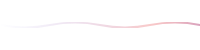
t = 0.00 s
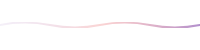
t = 0.17 s
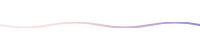
t = 0.33 s
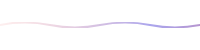
t = 0.50 s
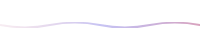
t = 0.67 s
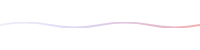
t = 0.83 s

The animated SVG that drew these frames (rendered in a browser with its animation timeline set to each time). Animation: 4 SMIL elements (animate=4); one cycle of 1.00 s, repeats indefinitely.

<svg xmlns="http://www.w3.org/2000/svg" xmlns:xlink="http://www.w3.org/1999/xlink" width="200" height="50">
	<defs>
		<linearGradient id="a">
			<stop offset="0%" stop-color="#1f11ce" />
			<stop offset="25%" stop-color="#e52b2b" />
			<stop offset="50%" stop-color="#1f11ce" />
			<stop offset="75%" stop-color="#e52b2b" />
		</linearGradient>
		<linearGradient id="c">
			<stop offset="0%" stop-color="#fff" stop-opacity="0" />
			<stop offset="25%" stop-color="#fff">
				<animate attributeName="stop-opacity" dur="1s" repeatCount="indefinite" values=".25; .15; 0; 0" />
			</stop>
			<stop offset="50%" stop-color="#fff">
				<animate attributeName="stop-opacity" dur="1s" repeatCount="indefinite" values=".75; .5; .25; 0" />
			</stop>
			<stop offset="75%" stop-color="#fff">
				<animate attributeName="stop-opacity" dur="1s" repeatCount="indefinite" values="1; .75; .5; .25" />
			</stop>
			<stop offset="100%" stop-color="#fff" stop-opacity="1" />
		</linearGradient>
		<path id="d" fill="none" stroke="url(#a)" stroke-width="2" d="M0 25q25 5 50 0t50 0 50 0 50 0 50 0 50 0 50 0 50 0 50 0 50 0 50 0 50 0" mask="url(#b)" />
		<mask id="b">
			<path fill="url(#c)" d="M0 0h600v50H0z" />
		</mask>
	</defs>
	<use xlink:href="#d">
		<animate attributeName="x" dur="1s" from="0" repeatCount="indefinite" to="-300" />
	</use>
</svg>
